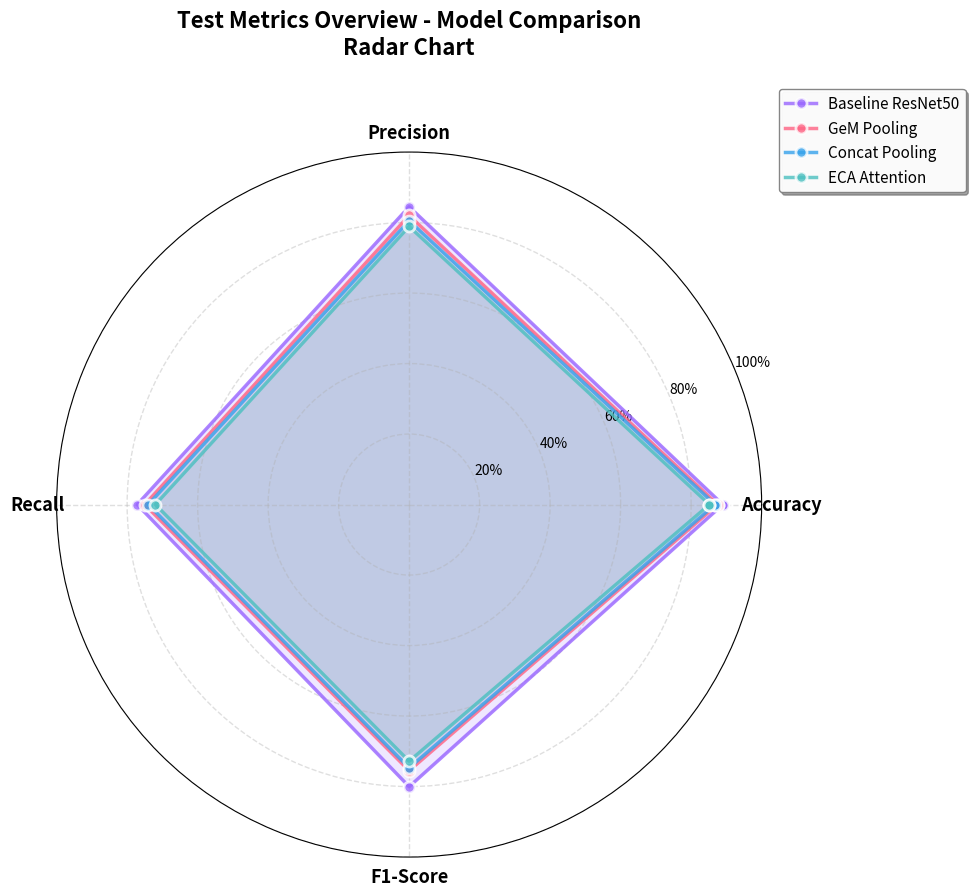

The script that saved this image:
import matplotlib.pyplot as plt
import numpy as np

# Data for all models
models = ['Baseline ResNet50', 'GeM Pooling', 'Concat Pooling', 'ECA Attention']

# Metrics: Accuracy, Precision, Recall, F1-Score (all as percentages)
baseline_metrics = [88.98, 84.48, 77.15, 80.03]
gem_metrics = [87.50, 82.00, 75.00, 75.51]  # Using peak values
concat_metrics = [86.80, 80.50, 74.00, 74.69]  # Using peak values
eca_metrics = [85.20, 78.90, 72.00, 72.82]  # Using peak values

# Metric labels
categories = ['Accuracy', 'Precision', 'Recall', 'F1-Score']
num_vars = len(categories)

# Compute angle for each axis
angles = np.linspace(0, 2 * np.pi, num_vars, endpoint=False).tolist()
angles += angles[:1]  # Complete the circle

# Create figure
fig, ax = plt.subplots(figsize=(10, 10), subplot_kw=dict(projection='polar'), dpi=100)

# Plot data for each model
colors = ['#9966FF', '#FF6384', '#36A2EB', '#4BC0C0']
line_styles = ['-', '-', '-', '-']

for idx, (model, metrics, color, style) in enumerate(zip(
    models, 
    [baseline_metrics, gem_metrics, concat_metrics, eca_metrics],
    colors,
    line_styles
)):
    values = metrics + metrics[:1]  # Complete the circle
    ax.plot(angles, values, 'o-', linewidth=2.5, label=model, 
            color=color, linestyle=style, markersize=8, 
            markeredgecolor='white', markeredgewidth=2, alpha=0.8)
    ax.fill(angles, values, alpha=0.15, color=color)

# Customize the plot
ax.set_xticks(angles[:-1])
ax.set_xticklabels(categories, fontsize=13, fontweight='bold')
ax.set_ylim(0, 100)
ax.set_yticks(np.arange(20, 101, 20))
ax.set_yticklabels([f'{i}%' for i in range(20, 101, 20)], fontsize=10)

# Add grid
ax.grid(True, linestyle='--', alpha=0.4, linewidth=1)

# Add title
plt.title('Test Metrics Overview - Model Comparison\nRadar Chart', 
          fontsize=16, fontweight='bold', pad=30, y=1.08)

# Customize legend
ax.legend(loc='upper right', bbox_to_anchor=(1.3, 1.1), 
          fontsize=11, framealpha=0.95, edgecolor='gray', 
          fancybox=True, shadow=True)

# Tight layout
plt.tight_layout()

# Display the plot
plt.show()

# Optional: Save the figure
# plt.savefig('test_metrics_radar_chart.png', dpi=300, bbox_inches='tight')
